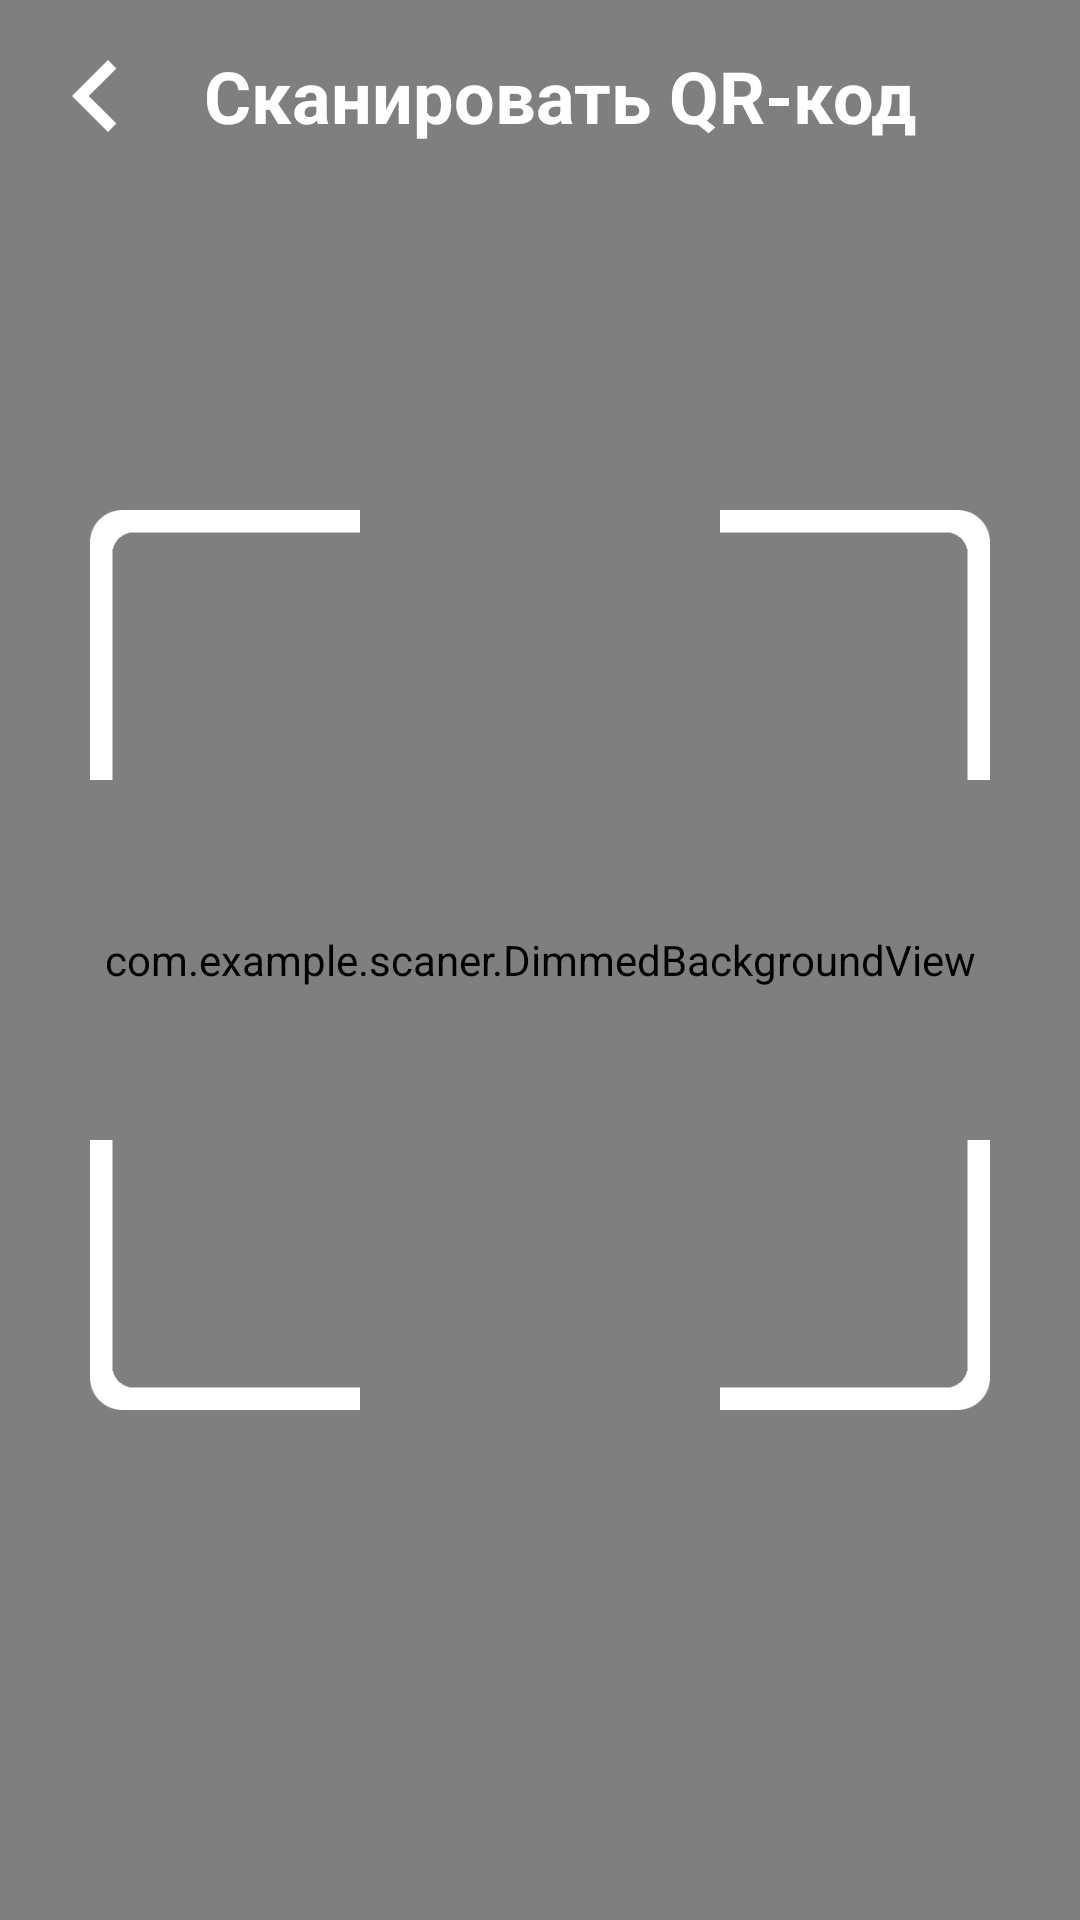

Android layout source for this screen:
<!-- AndroidManifest.xml: application theme Theme.Scaner -->
<!-- res/layout/custom_scanner_layout.xml -->
<FrameLayout xmlns:android="http://schemas.android.com/apk/res/android"
    android:layout_width="match_parent"
    android:layout_height="match_parent"
    android:fitsSystemWindows="false">

    <LinearLayout
        android:layout_width="wrap_content"
        android:layout_height="wrap_content"
        android:orientation="horizontal"
        android:layout_gravity="top|start"
        android:layout_margin="8dp"
        android:elevation="4dp">

        <ImageButton
            android:id="@+id/back_button"
            android:layout_width="48dp"
            android:layout_height="48dp"
            android:layout_gravity="center_vertical"
            android:background="?android:attr/selectableItemBackground"
            android:src="@drawable/ic_back_arrow"
            android:contentDescription="Back button"
            android:elevation="4dp"
            android:scaleType="fitCenter"
            android:adjustViewBounds="true" />

        <TextView
            android:layout_width="wrap_content"
            android:layout_height="wrap_content"
            android:text="Сканировать QR-код"
            android:textSize="24sp"
            android:textStyle="bold"
            android:textColor="@android:color/white"
            android:layout_gravity="center_vertical"
            android:paddingStart="12dp" />
    </LinearLayout>

    <com.journeyapps.barcodescanner.BarcodeView
        android:id="@+id/barcode_scanner_view"
        android:layout_width="match_parent"
        android:layout_height="match_parent" />

    <com.example.scaner.DimmedBackgroundView
        android:layout_width="match_parent"
        android:layout_height="match_parent" />

    <View
        android:id="@+id/scan_overlay"
        android:layout_width="300dp"
        android:layout_height="300dp"
        android:layout_gravity="center"
        android:background="@drawable/scan_frame" />
</FrameLayout>
<!-- resources referenced by this layout -->
<resources>
  <!-- drawable ic_back_arrow: png bitmap (drawable, 110082 bytes) -->
  <!-- drawable scan_frame: png bitmap (drawable, 7916 bytes) -->
  <style name="Theme.Scaner" parent="Base.Theme.Scaner" />
  <style name="Base.Theme.Scaner" parent="Theme.Material3.DayNight.NoActionBar">
          
          <item name="colorControlActivated">#0080FF</item>
          
          <item name="android:textColorHighlight">#CDDBFF</item>
          
          <item name="android:textColor">#000000</item>
          
          <item name="windowSplashScreenBackground">@color/white</item>
          
          <item name="windowSplashScreenAnimatedIcon">@drawable/splash_logo</item>
          <item name="windowSplashScreenAnimationDuration">1000</item>
      </style>
  <color name="white">#FFFFFFFF</color>
  <!-- drawable splash_logo: png bitmap (drawable, 153568 bytes) -->
</resources>
